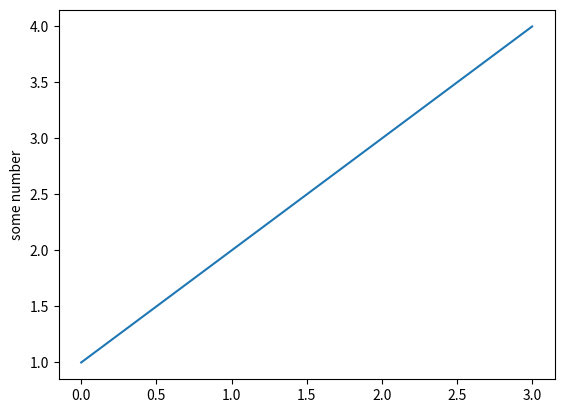

The script that saved this image:
#%%
import matplotlib.pyplot as plt
plt.plot([1, 2, 3, 4])
plt.ylabel('some number')
plt.show()